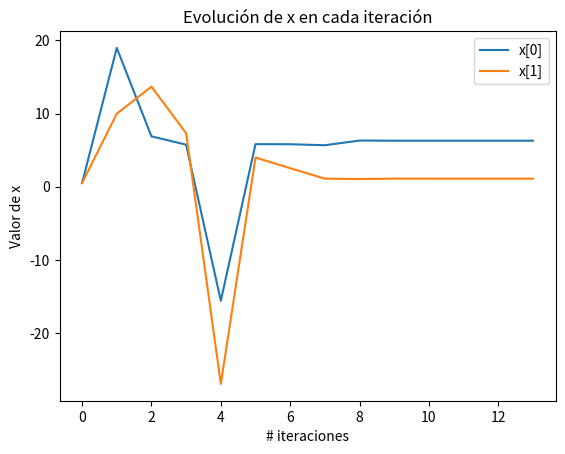
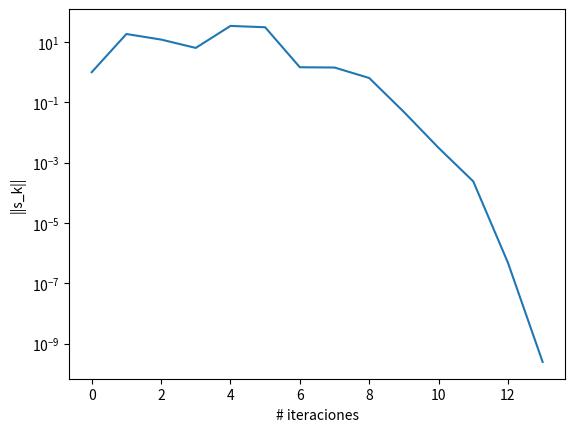

Python code for these plots, in order:
"""
Código método de Broyden para el problema F(x)=0, con F:Rn ---> Rn, n>1, 
no lineal
"""
from __future__ import division
import numpy as np
from numpy import linalg as LA
import matplotlib.pyplot as plt

pi=np.pi
eps=np.finfo(float).eps
epsi=np.sqrt(eps)

def Fun(xy):
    x,y = xy
    return [x**2+y**2-1,np.sin(0.5*pi*x)+y**3]

def Fun2(xyz):
    x,y,z = xyz
    return [x + y + z - 3,
            x**2 + y**2 + z**2 - 5,
            np.exp(x) + x*y - x*z - 1]

def rosenbrock_function(xy):
    x,y=xy
    return (1 - x)**2 + 100 * (y - x**2)**2

def rosenbrock_gradient(xy):
    x,y=xy
    df_dx = -2 * (1 - x) - 400 * x * (y - x**2)
    df_dy =  200 * (y - x**2)
    return [df_dx, df_dy]

def branin(xy):
    a=1
    b=5.1 / (4 * np.pi**2)
    c=5/pi
    r=6
    s=10
    t=1 / (8 * pi)
    x,y=xy
    return a * (y - b * x**2 + c * x - r)**2 + s * (1 - t) * np.cos(x) + s

def gradiente_branin(xy):
    a=1
    b=5.1 / (4 * pi**2)
    c=5 / np.pi
    r=6
    s=10
    t=1 / (8 * pi)
    x,y=xy
    df_dx = -2 * a * (y - b * x**2 + c * x - r) * (2 * b * x - c) + s * (1 - t) * (-np.sin(x))
    df_dy = 2 * a * (y - b * x**2 + c * x - r) + s * (1 - t) * 0
    return np.array([df_dx, df_dy])


def SR1(Fun,Grad,x0,H0):
    nmax = 1000
    x=x0
    H=H0
    err=1
    error=np.zeros(1)
    error[0]=err
    nit=0
    x_history = [x0]
    GFx = np.array(Grad(x0))

    while err > epsi and nit < nmax:
        nit += 1
        d=LA.solve(H,-GFx)
        x = x + d
        x_history.append(x.copy())
        err=LA.norm(d,np.inf)
        GFx1=np.array(Grad(x))
        y=GFx1-GFx
        Hyd = H @ d
        q = y - Hyd
        H += np.outer(q, q) / np.dot(q, d)
        GFx = GFx1 
        error=np.append(error,err)

    #x_redondeado = [round(num, 8) for num in x]
    #print(x_redondeado)
    #print(Grad(x_redondeado))
    # Graficar la evolución de x en cada iteración
    x_history = np.array(x_history)
    plt.figure()
    for i in range(x_history.shape[1]):
        plt.plot(range(nit + 1), x_history[:, i], label=f'x[{i}]')
    plt.legend()
    plt.xlabel('# iteraciones')
    plt.ylabel('Valor de x')
    plt.title('Evolución de x en cada iteración')
    plt.show()

    Fsol=Fun(x)
    plt.figure()
    plt.semilogy(error)
    plt.xlabel('# iteraciones')
    plt.ylabel('||s_k||')
    plt.show()
    return x,nit,err,Fsol


#[x_sol,nit,err,Fsol] = SR1(Fun,Fun,[0,0.5],np.identity(2))
[x_sol,nit,err,Fsol] = SR1(branin,gradiente_branin,[0.5,0.5],np.identity(2))
#[x_sol,nit,err,Fsol] = SR1(rosenbrock_function,rosenbrock_gradient,[.5,.5],np.identity(2))
print("SR1")
print('La solucion x* calculada es:', x_sol)
print('El numero de iteraciones es:', nit)
print('El error final es=', err)
print('F(x*)=', Fsol)

#[x_sol,nit,err,Fsol] = SR1(Fun2,Fun2,[1.0,1.0,2.0],np.identity(3))
#print('La solucion x* calculada es:', x_sol)
##print('El numero de iteraciones es:', nit)
#print('El error final es=', err)
#print('F(x*)=', Fsol)
